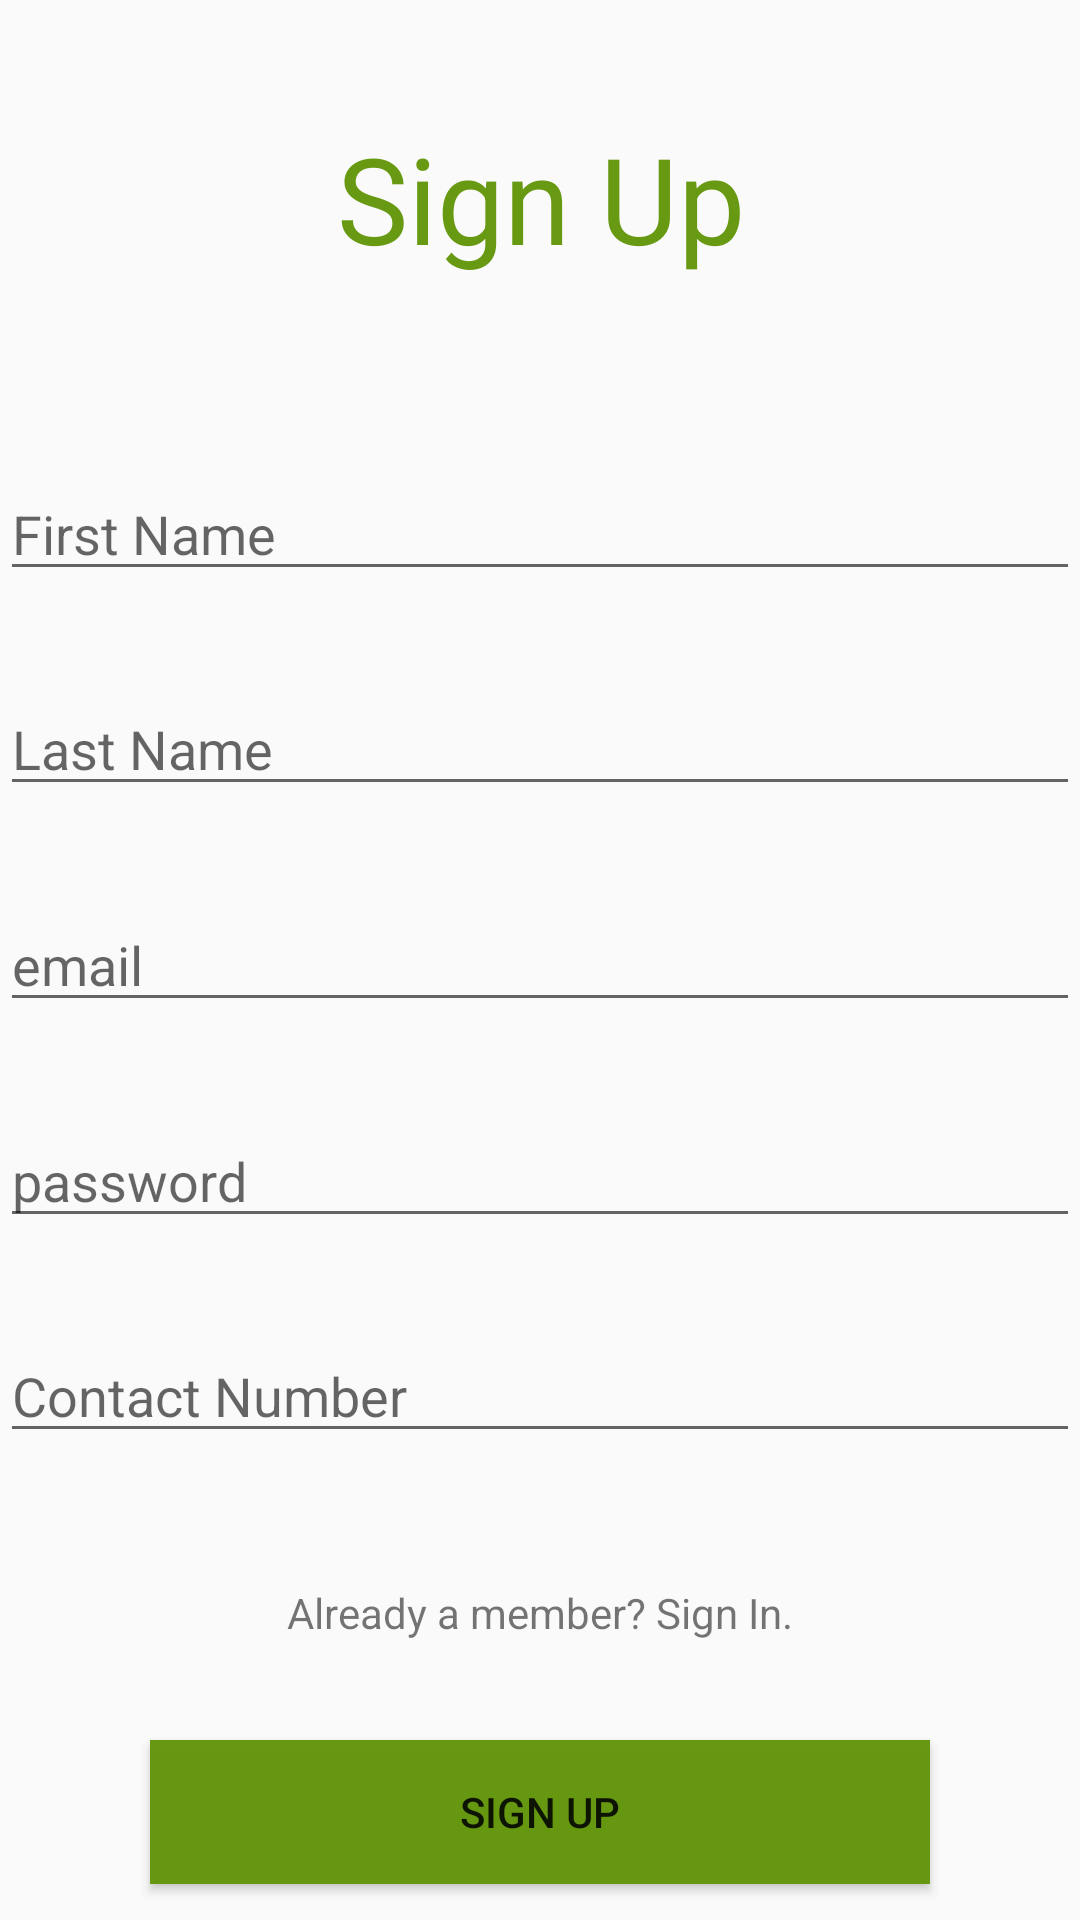

Here is an Android app screen rendered from its layout file. Give the layout XML and the strings, colors and styles it references.
<!-- AndroidManifest.xml: application theme AppTheme -->
<!-- res/layout/activity_sign_up_new.xml -->
<?xml version="1.0" encoding="utf-8"?>
<android.support.constraint.ConstraintLayout xmlns:android="http://schemas.android.com/apk/res/android"
    xmlns:app="http://schemas.android.com/apk/res-auto"
    xmlns:tools="http://schemas.android.com/tools"
    android:layout_width="match_parent"
    android:layout_height="match_parent"
    tools:context="com.example.csci567.easyrentals.SignUpNew">


    <TextView
        android:id="@+id/signupnewpage"
        android:layout_width="wrap_content"
        android:layout_height="wrap_content"
        android:text="@string/signup"
        android:textColor="#f763960b"
        android:textSize="40dp"
        app:layout_constraintBottom_toBottomOf="parent"
        app:layout_constraintHorizontal_bias="0.502"
        app:layout_constraintLeft_toLeftOf="parent"
        app:layout_constraintRight_toRightOf="parent"
        app:layout_constraintTop_toTopOf="parent"
        app:layout_constraintVertical_bias="0.067" />

    <EditText
        android:id="@+id/firstnamenew"
        android:layout_width="0dp"
        android:layout_height="wrap_content"
        android:hint="@string/fname"
        app:layout_constraintBottom_toBottomOf="parent"
        app:layout_constraintHorizontal_bias="0.0"
        app:layout_constraintLeft_toLeftOf="parent"
        app:layout_constraintRight_toRightOf="parent"
        app:layout_constraintTop_toTopOf="parent"
        app:layout_constraintVertical_bias="0.26" />

    <EditText
        android:id="@+id/lastnamenew"
        android:layout_width="0dp"
        android:layout_height="wrap_content"
        android:hint="@string/lname"
        app:layout_constraintBottom_toBottomOf="parent"
        app:layout_constraintHorizontal_bias="0.0"
        app:layout_constraintLeft_toLeftOf="parent"
        app:layout_constraintRight_toRightOf="parent"
        app:layout_constraintTop_toTopOf="parent"
        app:layout_constraintVertical_bias="0.38" />

    <EditText
        android:layout_width="0dp"
        android:layout_height="wrap_content"
        android:id="@+id/signupnew_email"
        android:hint="@string/email"
        android:inputType="textWebEmailAddress"
        app:layout_constraintRight_toRightOf="parent"
        app:layout_constraintLeft_toLeftOf="parent"
        app:layout_constraintTop_toTopOf="parent"
        app:layout_constraintBottom_toBottomOf="parent"
        app:layout_constraintHorizontal_bias="0.0"
        app:layout_constraintVertical_bias="0.5" />

    <EditText
        android:layout_width="0dp"
        android:layout_height="wrap_content"
        android:inputType="textPassword"
        android:id="@+id/signupnew_password"
        android:hint="@string/passwd"
        app:layout_constraintRight_toRightOf="parent"
        app:layout_constraintLeft_toLeftOf="parent"
        app:layout_constraintTop_toTopOf="parent"
        app:layout_constraintBottom_toBottomOf="parent"
        app:layout_constraintHorizontal_bias="0.0"
        app:layout_constraintVertical_bias="0.62" />

    <EditText
        android:layout_width="0dp"
        android:layout_height="wrap_content"
        android:inputType="number"
        android:id="@+id/signupnew_contactNum"
        android:hint="@string/contactNumber"
        app:layout_constraintRight_toRightOf="parent"
        app:layout_constraintLeft_toLeftOf="parent"
        app:layout_constraintTop_toTopOf="parent"
        app:layout_constraintBottom_toBottomOf="parent"
        app:layout_constraintHorizontal_bias="0.0"
        app:layout_constraintVertical_bias="0.74" />



    <TextView
        android:layout_width="wrap_content"
        android:layout_height="wrap_content"
        android:text="Already a member? Sign In."
        android:id="@+id/membertext"
        app:layout_constraintRight_toRightOf="parent"
        app:layout_constraintLeft_toLeftOf="parent"
        app:layout_constraintTop_toTopOf="parent"
        app:layout_constraintBottom_toBottomOf="parent"
        app:layout_constraintHorizontal_bias="0.5"
        app:layout_constraintVertical_bias="0.85"/>

    <Button
        android:layout_width="0dp"
        android:layout_height="wrap_content"
        android:layout_marginLeft="50dp"
        android:layout_marginRight="50dp"
        android:id="@+id/signup_button"
        android:text="@string/signup"
        android:background="#f763960b"
        app:layout_constraintBottom_toBottomOf="parent"
        app:layout_constraintRight_toRightOf="parent"
        app:layout_constraintTop_toTopOf="parent"
        app:layout_constraintLeft_toLeftOf="parent"
        app:layout_constraintVertical_bias="0.98"
        android:layout_marginStart="50dp"
        android:layout_marginEnd="50dp" />

</android.support.constraint.ConstraintLayout>
<!-- resources referenced by this layout -->
<resources>
  <string name="contactNumber">Contact Number</string>
  <string name="email">email</string>
  <string name="fname">First Name</string>
  <string name="lname">Last Name</string>
  <string name="passwd">password</string>
  <string name="signup">Sign Up</string>
  <style name="AppTheme" parent="AppTheme.Base">
          
  
      </style>
  <style name="AppTheme.Base" parent="Theme.AppCompat.Light.DarkActionBar">
          <item name="colorPrimary">@color/colorPrimary</item>
          <item name="colorPrimaryDark">@color/colorPrimaryDark</item>
          <item name="colorAccent">@color/colorAccent</item>
  
      </style>
  <color name="colorPrimary">#9e9e9e</color>
  <color name="colorPrimaryDark">#616161</color>
  <color name="colorAccent">#ffc107</color>
</resources>
